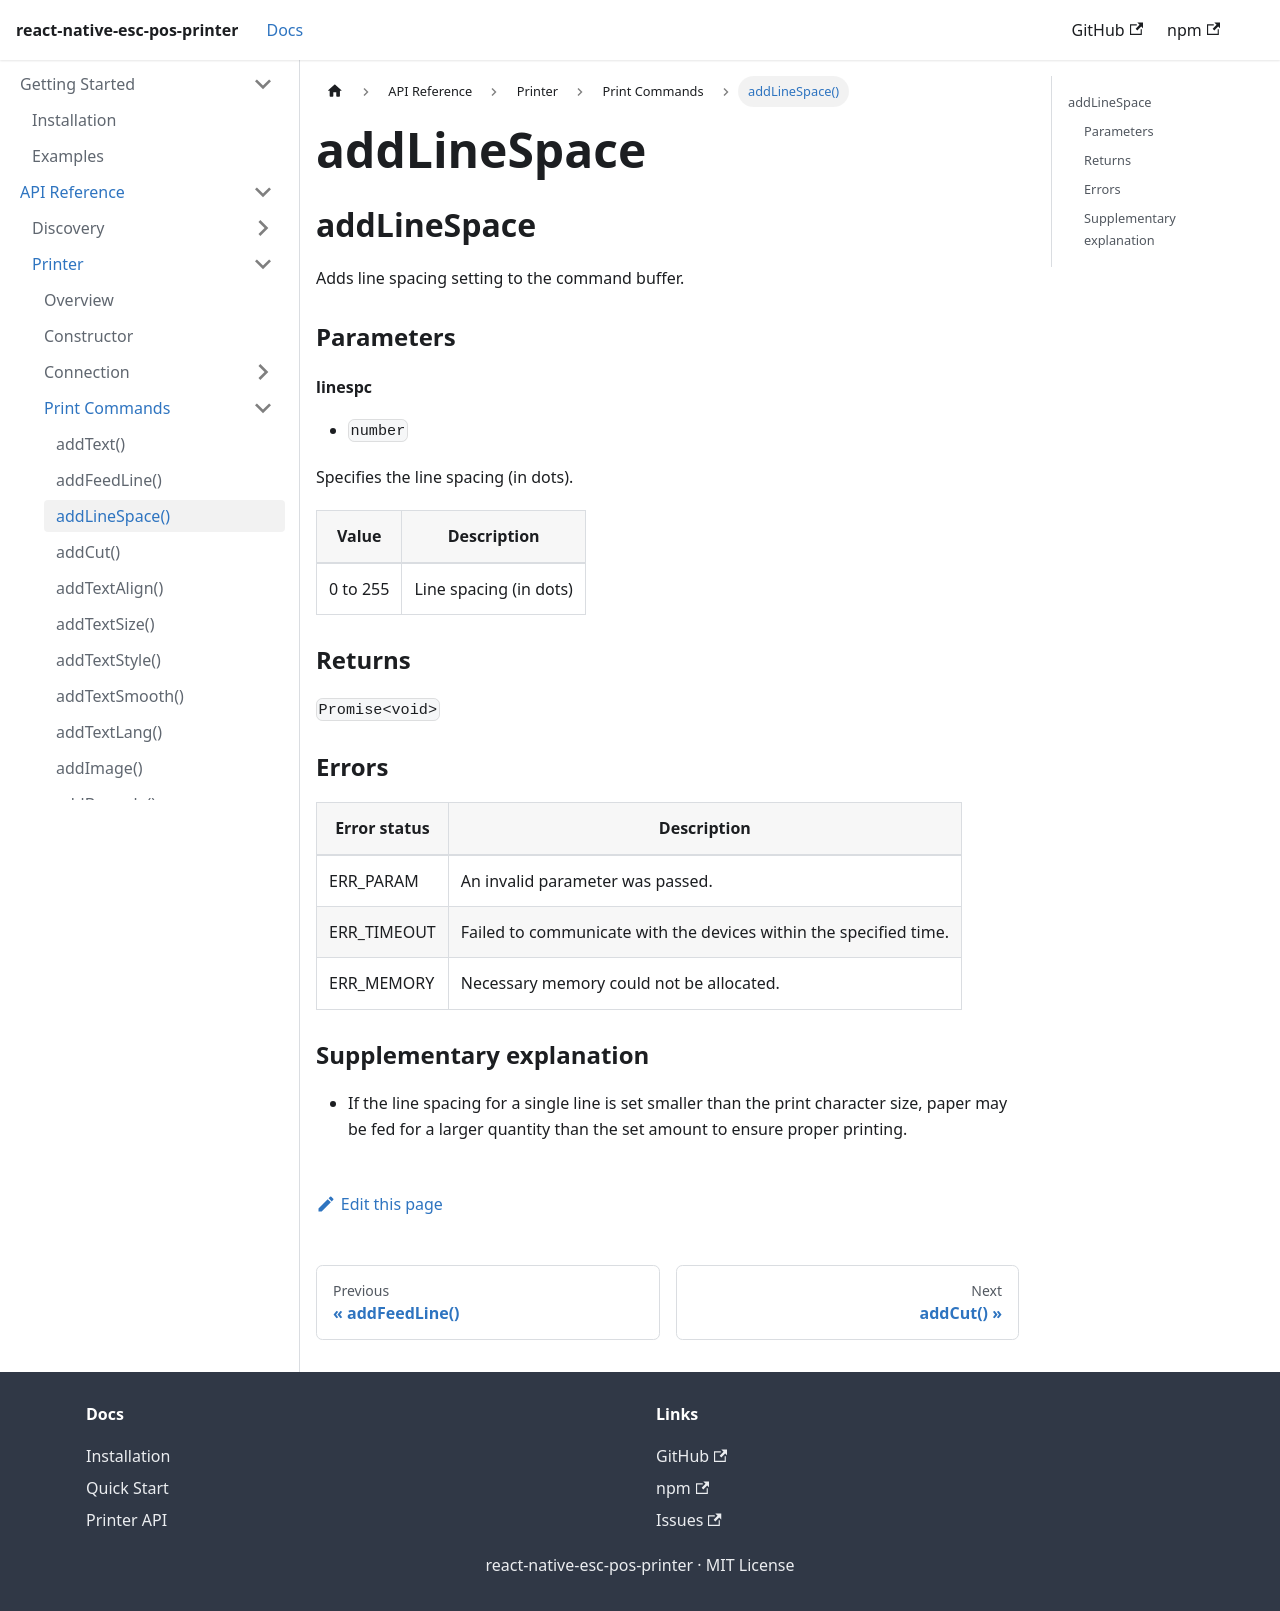

repository: tr3v3r/react-native-esc-pos-printer · page: docs/printer/addLineSpace.html · generator: docusaurus

## addLineSpace

Adds line spacing setting to the command buffer.

### Parameters

#### linespc

- `number`

Specifies the line spacing (in dots).

| **Value** |  **Description** |
| --- | --- |
| 0 to 255 | Line spacing (in dots) |

### Returns

`Promise<void>`

### Errors

| **Error status** | **Description** |
| --- | --- |
| ERR_PARAM | An invalid parameter was passed. |
| ERR_TIMEOUT | Failed to communicate with the devices within the specified time. |
| ERR_MEMORY | Necessary memory could not be allocated. |

### Supplementary explanation

- If the line spacing for a single line is set smaller than the print character size, paper may be fed for a larger quantity than the set amount to ensure proper printing.
